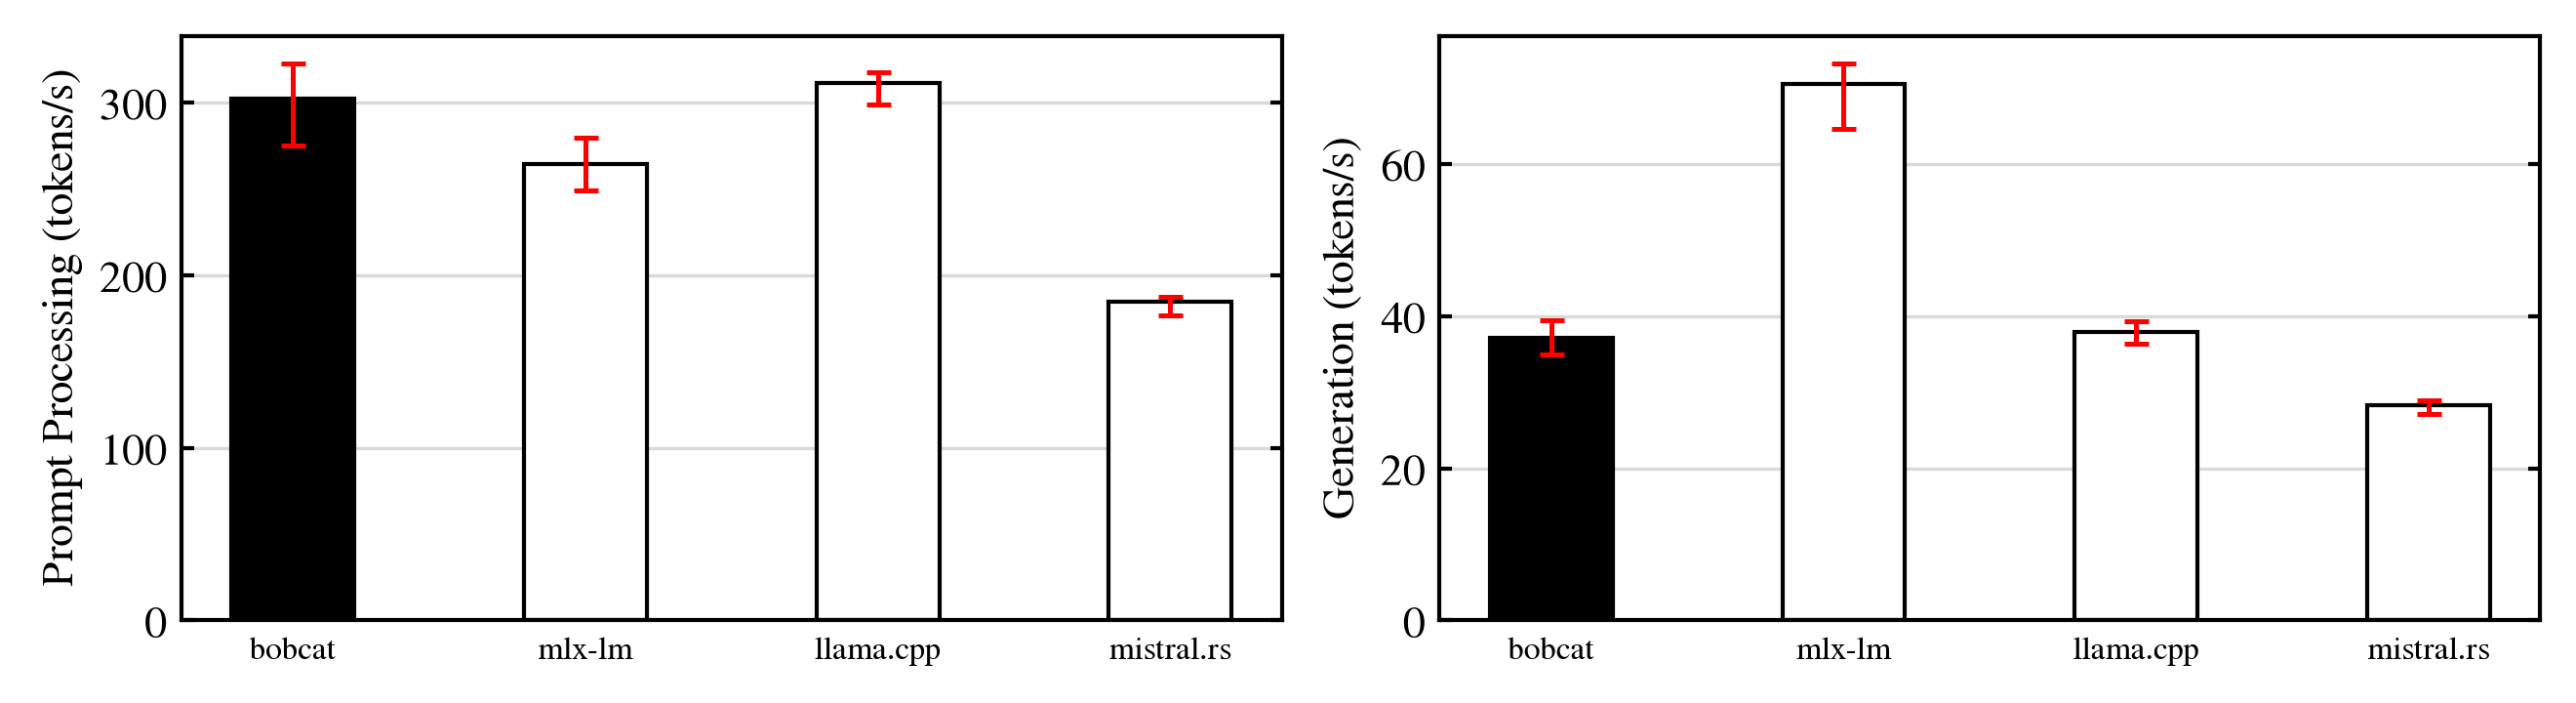

Values plotted in this chart, from the file beside it:
engine, version, run, ttft_ms, tpot_ms
bobcat, cfccc19, 1, 1696, 26.3
bobcat, cfccc19, 2, 1588, 28.61
bobcat, cfccc19, 3, 1689, 27.27
bobcat, cfccc19, 4, 1695, 25.37
bobcat, cfccc19, 5, 1860, 26.92
mlx-lm, 0.31.3, 1, 1871, 15.49
mlx-lm, 0.31.3, 2, 2056, 13.92
mlx-lm, 0.31.3, 3, 1936, 15.29
mlx-lm, 0.31.3, 4, 1958, 14.18
mlx-lm, 0.31.3, 5, 1830, 13.67
llama.cpp, 4da6337, 1, 1612, 25.45
llama.cpp, 4da6337, 2, 1638, 27.47
llama.cpp, 4da6337, 3, 1685, 26.25
llama.cpp, 4da6337, 4, 1644, 26.37
llama.cpp, 4da6337, 5, 1713, 27.07
mistral.rs, 2370966, 1, 2839, 34.64
mistral.rs, 2370966, 2, 2746, 36.86
mistral.rs, 2370966, 3, 2772, 34.97
mistral.rs, 2370966, 4, 2899, 36.66
mistral.rs, 2370966, 5, 2732, 35.37
